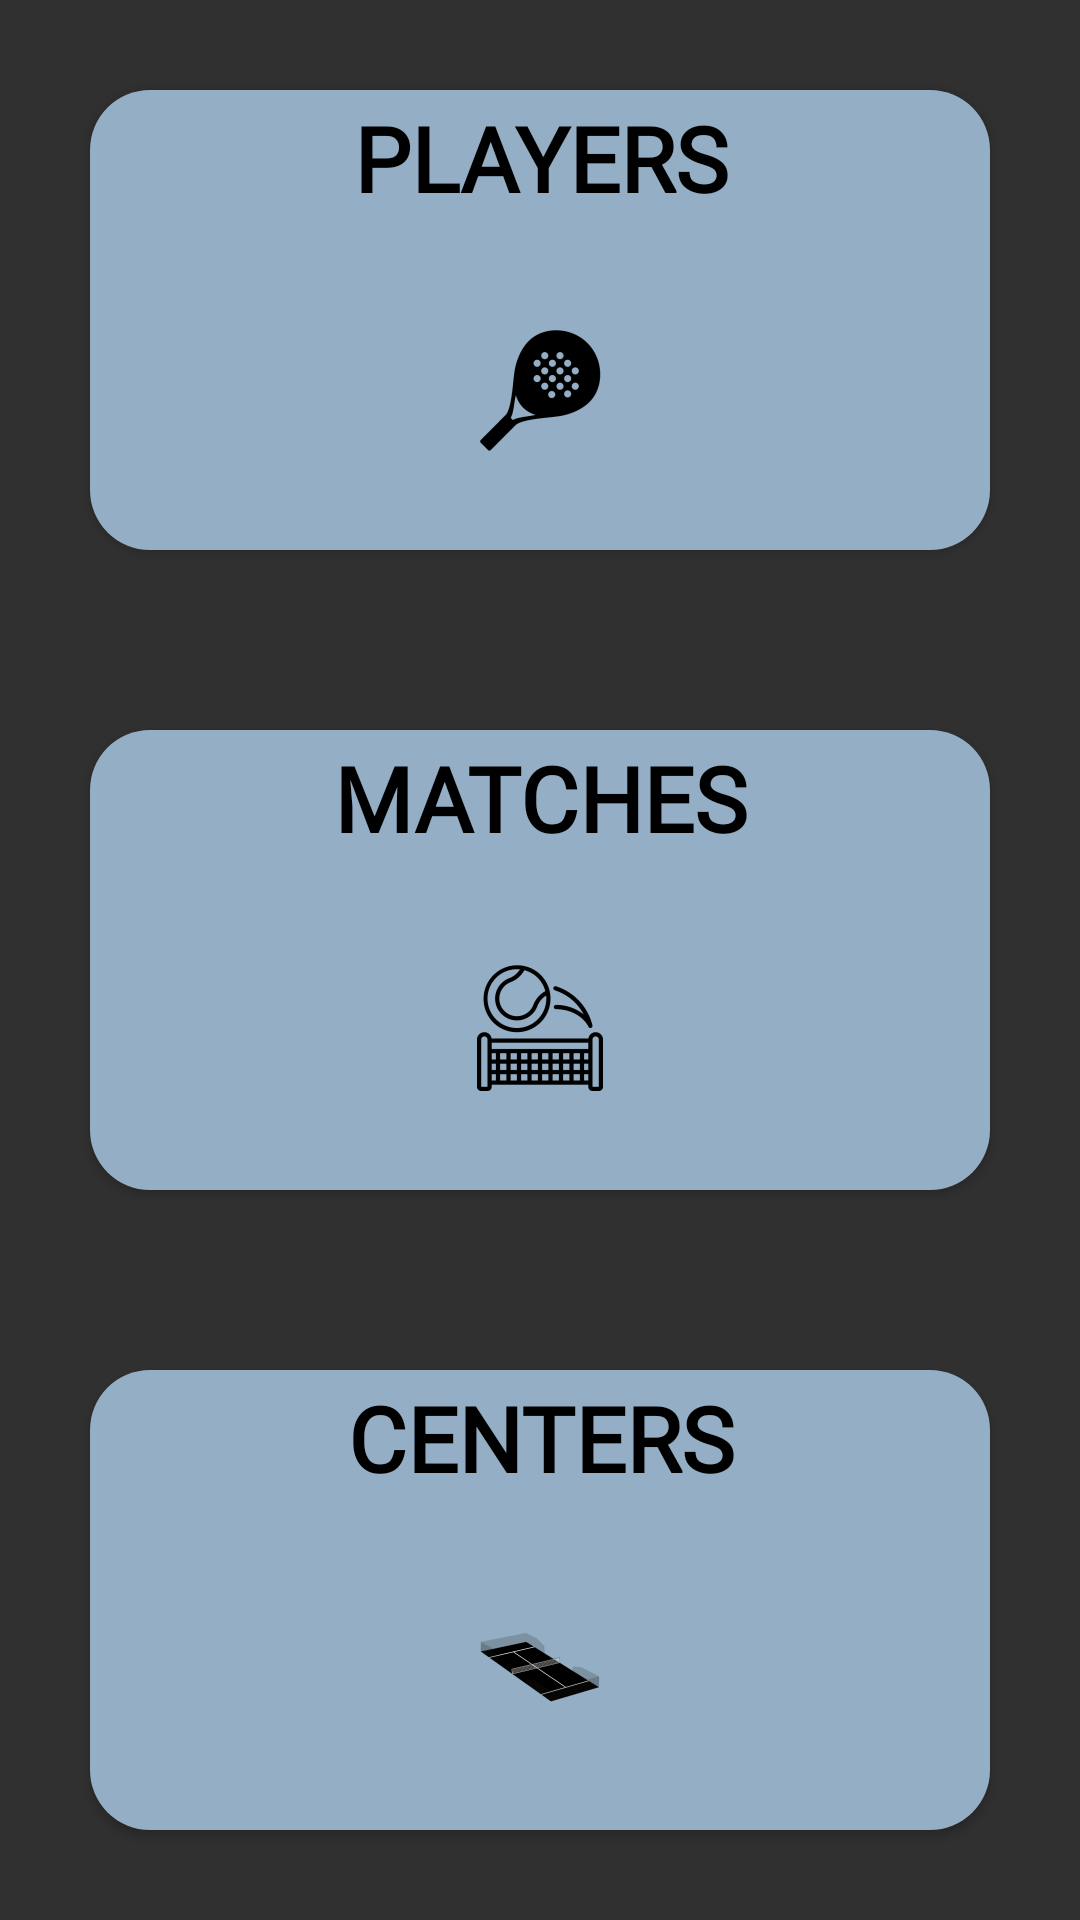

This screen was rendered from an Android layout file. Write that file and the resources it references.
<!-- AndroidManifest.xml: application theme Theme.EnjoyPadel -->
<!-- res/layout/activity_main.xml -->
<?xml version="1.0" encoding="utf-8"?>
<androidx.constraintlayout.widget.ConstraintLayout xmlns:android="http://schemas.android.com/apk/res/android"
    xmlns:app="http://schemas.android.com/apk/res-auto"
    xmlns:tools="http://schemas.android.com/tools"
    android:layout_width="match_parent"
    android:layout_height="match_parent"
    android:background="#303030"
    android:clipToPadding="false"
    tools:context=".acitivities.MainActivity" >

    <LinearLayout
        android:layout_width="match_parent"
        android:layout_height="match_parent"
        android:orientation="vertical"
        app:layout_constraintBottom_toBottomOf="parent"
        app:layout_constraintEnd_toEndOf="parent"
        app:layout_constraintStart_toStartOf="parent"
        app:layout_constraintTop_toTopOf="parent">

        <Button
            android:id="@+id/players_button"
            style="@style/Widget.AppCompat.Button.Colored"
            android:layout_width="match_parent"
            android:layout_height="0dp"
            android:layout_margin="30dp"
            android:layout_weight="1"
            android:background="@drawable/round_button"
            android:drawableBottom="@mipmap/ic_launcher_player"
            android:fontFamily="@font/audiowide"
            android:onClick="selectPlayers"
            android:text="@string/players"
            android:textAlignment="center"
            android:textColor="@color/black"
            android:textSize="30sp"
            android:textStyle="bold" />

        <Button
            android:id="@+id/matches_button"
            style="@style/Widget.AppCompat.Button.Colored"
            android:layout_width="match_parent"
            android:layout_height="0dp"
            android:layout_margin="30dp"
            android:layout_weight="1"
            android:background="@drawable/round_button"
            android:bottomLeftRadius="10dp"
            android:bottomRightRadius="10dp"
            android:drawableBottom="@mipmap/ic_launcher_match"
            android:fontFamily="@font/audiowide"
            android:onClick="selectMatches"
            android:text="@string/matches"
            android:textAlignment="center"
            android:textColor="@color/black"
            android:textSize="30sp"
            android:textStyle="bold" />

        <Button
            android:id="@+id/center_button"
            style="@style/Widget.AppCompat.Button.Colored"
            android:layout_width="match_parent"
            android:layout_height="0dp"
            android:layout_margin="30dp"
            android:layout_weight="1"
            android:background="@drawable/round_button"
            android:bottomLeftRadius="10dp"
            android:bottomRightRadius="10dp"
            android:drawableBottom="@mipmap/ic_launcher_sport_center"
            android:fontFamily="@font/audiowide"
            android:onClick="selectLocations"
            android:text="@string/centers"
            android:textAlignment="center"
            android:textColor="@color/black"
            android:textSize="30sp"
            android:textStyle="bold" />

    </LinearLayout>

</androidx.constraintlayout.widget.ConstraintLayout>
<!-- resources referenced by this layout -->
<resources>
  <!-- drawable round_button (drawable) -->
  <?xml version="1.0" encoding="utf-8"?>
  <shape   xmlns:android="http://schemas.android.com/apk/res/android" android:shape="rectangle">
      <solid android:color="#94AFC5" />
      <corners android:radius="20dip" />
  </shape>
  <!-- mipmap ic_launcher_match: png bitmap (mipmap-hdpi, 2491 bytes) -->
  <!-- mipmap ic_launcher_player: png bitmap (mipmap-hdpi, 1855 bytes) -->
  <!-- mipmap ic_launcher_sport_center: png bitmap (mipmap-hdpi, 1936 bytes) -->
  <string name="centers">CENTERS</string>
  <string name="matches">MATCHES</string>
  <string name="players">PLAYERS</string>
  <style name="Theme.EnjoyPadel" parent="Theme.AppCompat.Light.DarkActionBar">
          
          <item name="colorPrimary">@color/purple_500</item>
          <item name="colorPrimaryDark">@color/purple_700</item>
          <item name="colorAccent">@color/teal_200</item>
          
      </style>
  <!-- not gathered from this repository: default colours our renderer supplied (Android Studio template values) -->
  <color name="purple_500">#FF6200EE</color>
  <color name="purple_700">#FF3700B3</color>
  <color name="teal_200">#FF03DAC5</color>
  <color name="black">#FF000000</color>
</resources>
